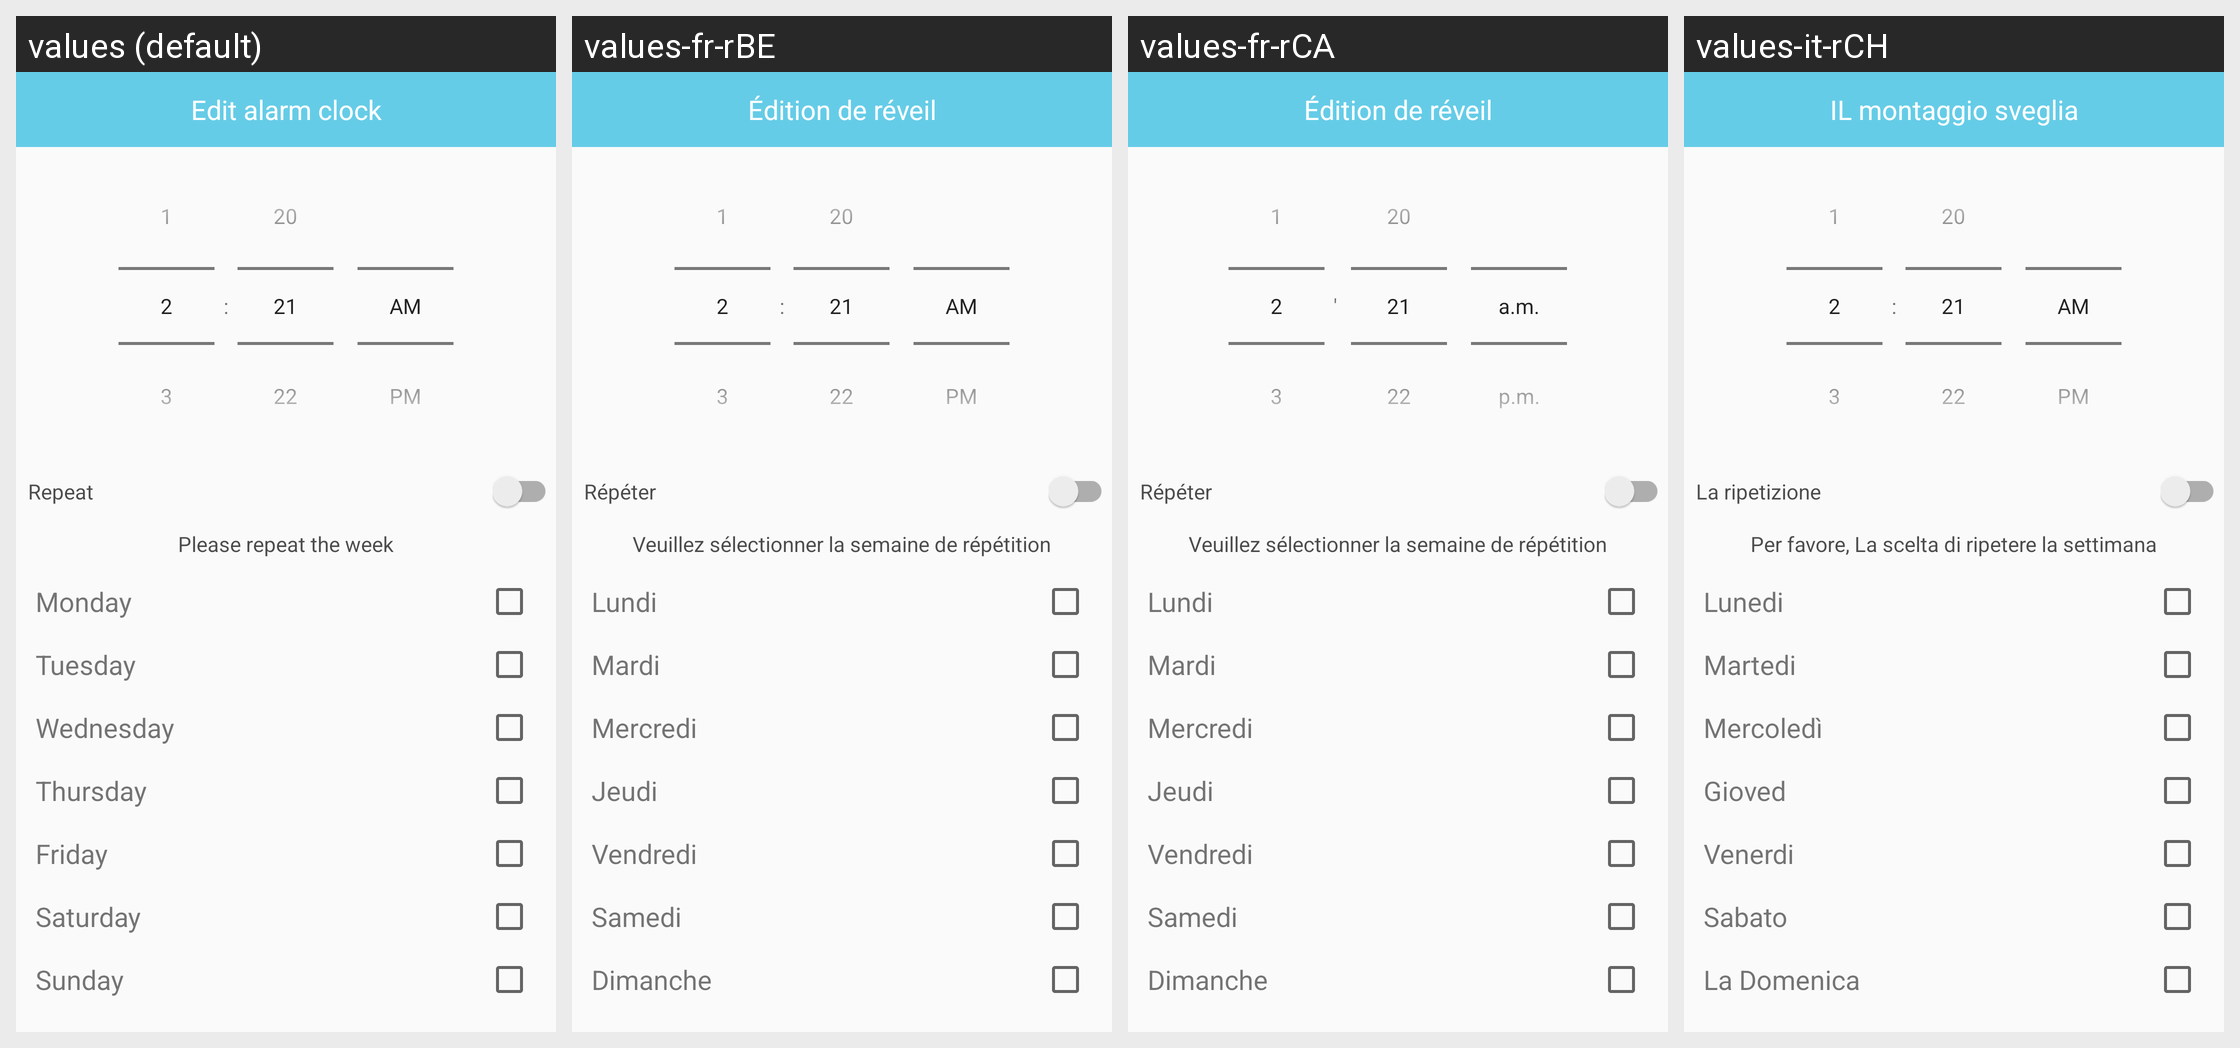

Strings drawn on this Android screen and how each of the app's shown locales translates them:
Android screen res/layout/activity_edit_watchalarm.xml rendered under 4 locales, left to right: values (default), values-fr-rBE, values-fr-rCA, values-it-rCH. Device: Nexus 5 (rendered at 1080×1920; each locale shown at half size, 540×960, under a caption strip naming it); theme AppTheme.
Other locales in the repository, not shown: values-de-rDE, values-en, values-es-rES, values-fr-rFR, values-it-rIT, values-ja-rJP, values-ko-rKR, values-pt-rBR, values-ru-rRU, values-vi-rVN, values-zh, values-zh-rCN, values-zh-rHK, values-zh-rTW.
Strings drawn on this screen, with the default value and each locale's value (text and hints the layout hard-codes, and strings that could not be matched under every locale, appear in the picture but are not listed):

repeat
  values: Repeat
  values-fr-rBE: Répéter
  values-fr-rCA: Répéter
  values-it-rCH: La ripetizione

select_repeat_week
  values: Please repeat the week
  values-fr-rBE: Veuillez sélectionner la semaine de répétition
  values-fr-rCA: Veuillez sélectionner la semaine de répétition
  values-it-rCH: Per favore, La scelta di ripetere la settimana

monday
  values: Monday
  values-fr-rBE: Lundi
  values-fr-rCA: Lundi
  values-it-rCH: Lunedi

tuesday
  values: Tuesday
  values-fr-rBE: Mardi
  values-fr-rCA: Mardi
  values-it-rCH: Martedi

wednesday
  values: Wednesday
  values-fr-rBE: Mercredi
  values-fr-rCA: Mercredi
  values-it-rCH: Mercoledì

thursday
  values: Thursday
  values-fr-rBE: Jeudi
  values-fr-rCA: Jeudi
  values-it-rCH: Gioved

friday
  values: Friday
  values-fr-rBE: Vendredi
  values-fr-rCA: Vendredi
  values-it-rCH: Venerdi

saturday
  values: Saturday
  values-fr-rBE: Samedi
  values-fr-rCA: Samedi
  values-it-rCH: Sabato

sunday
  values: Sunday
  values-fr-rBE: Dimanche
  values-fr-rCA: Dimanche
  values-it-rCH: La Domenica

edit_alarm_clock
  values: Edit alarm clock
  values-fr-rBE: Édition de réveil
  values-fr-rCA: Édition de réveil
  values-it-rCH: IL montaggio sveglia
